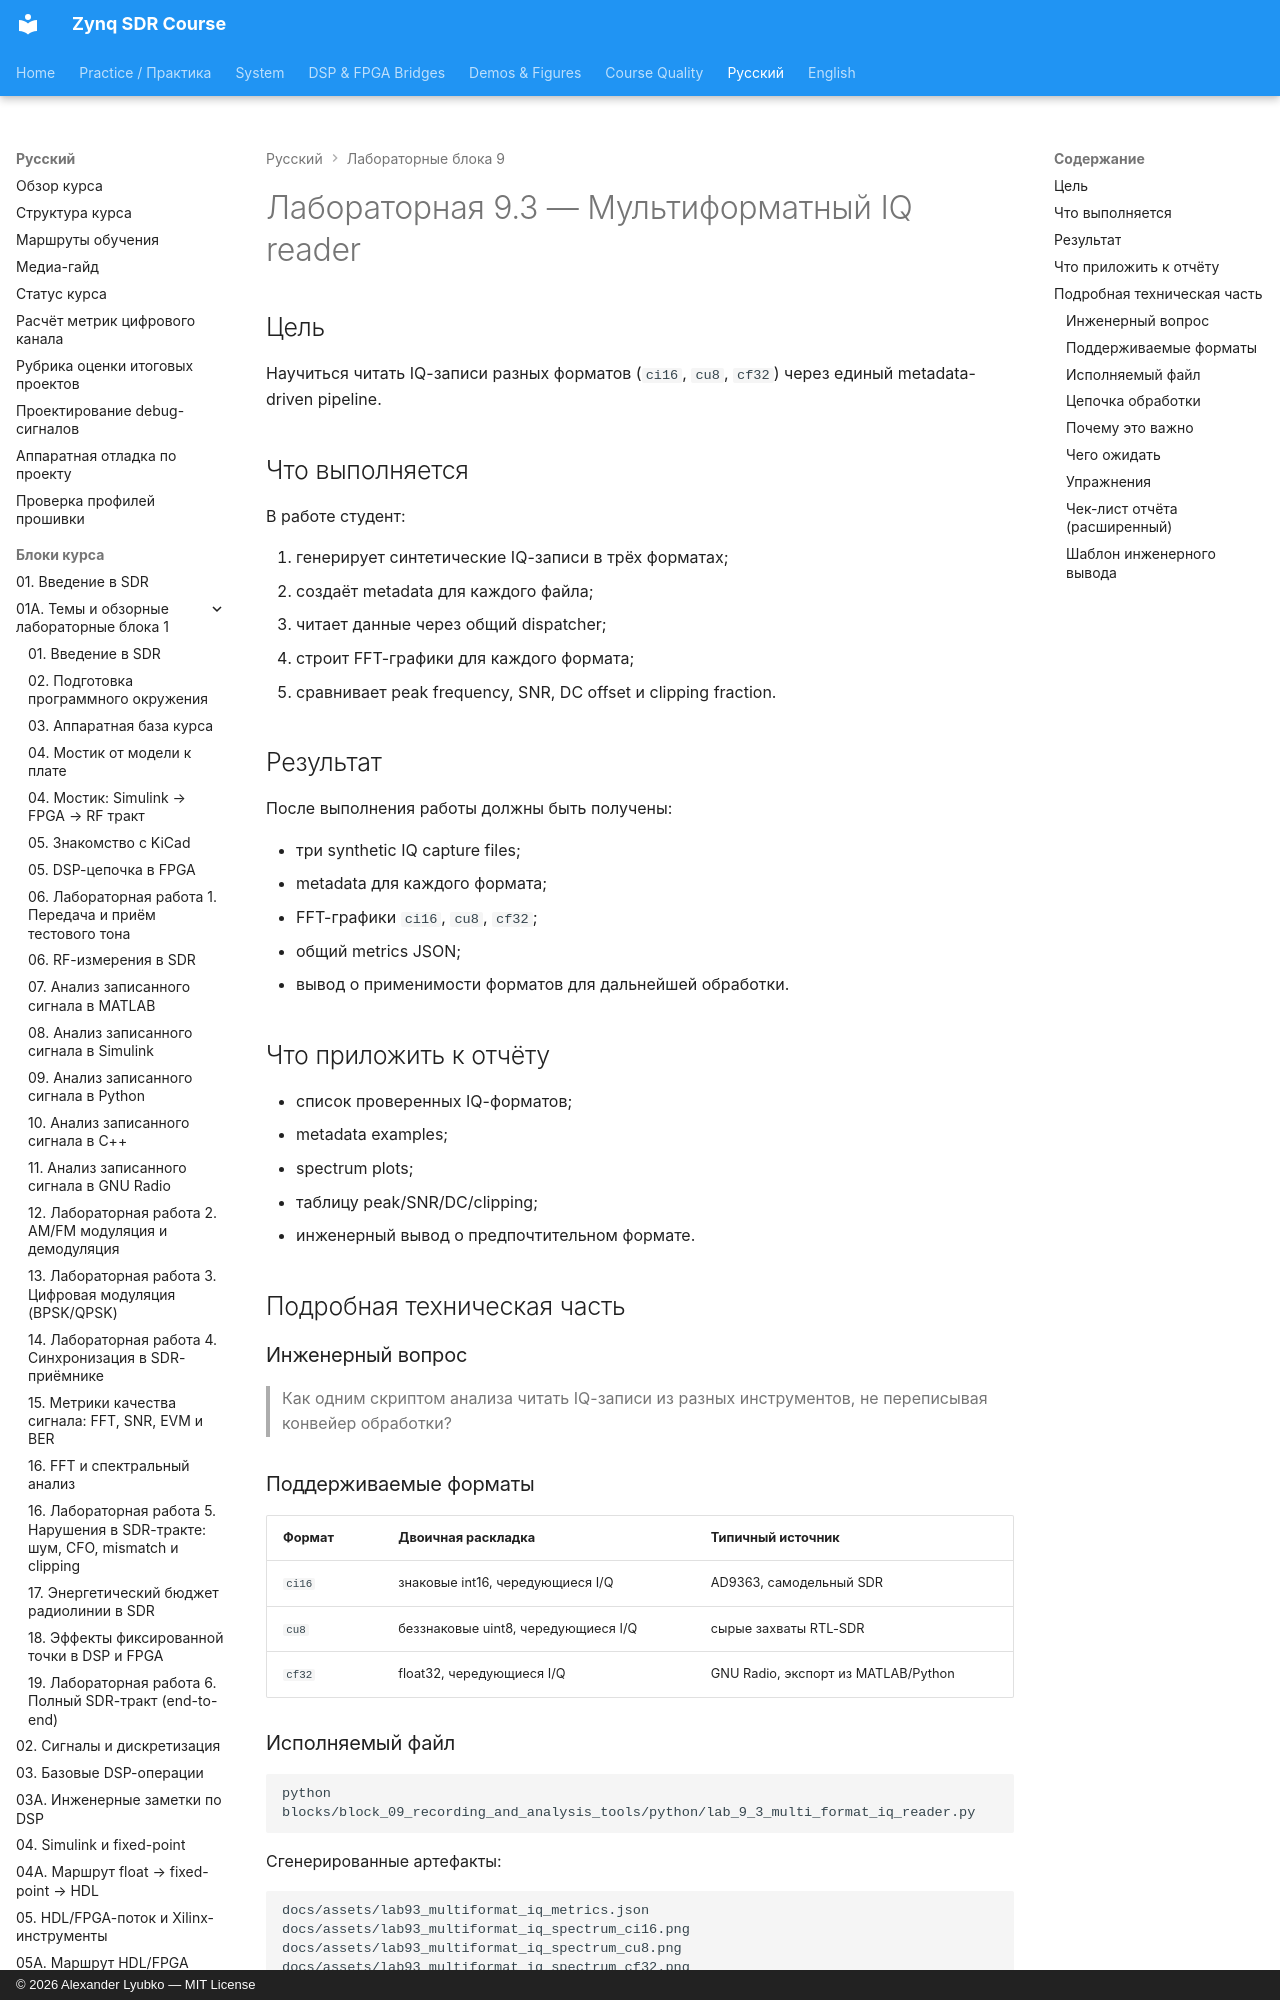

repository: Lay007/zynq-sdr-course · page: ru/labs/lab-9-3-multi-format-iq-reader/index.html · generator: mkdocs · copyright: © 2026 Alexander Lyubko — MIT License

# Лабораторная 9.3 — Мультиформатный IQ reader

## Цель

Научиться читать IQ-записи разных форматов (`ci16`, `cu8`, `cf32`) через единый metadata-driven pipeline.

## Что выполняется

В работе студент:

1. генерирует синтетические IQ-записи в трёх форматах;
2. создаёт metadata для каждого файла;
3. читает данные через общий dispatcher;
4. строит FFT-графики для каждого формата;
5. сравнивает peak frequency, SNR, DC offset и clipping fraction.
